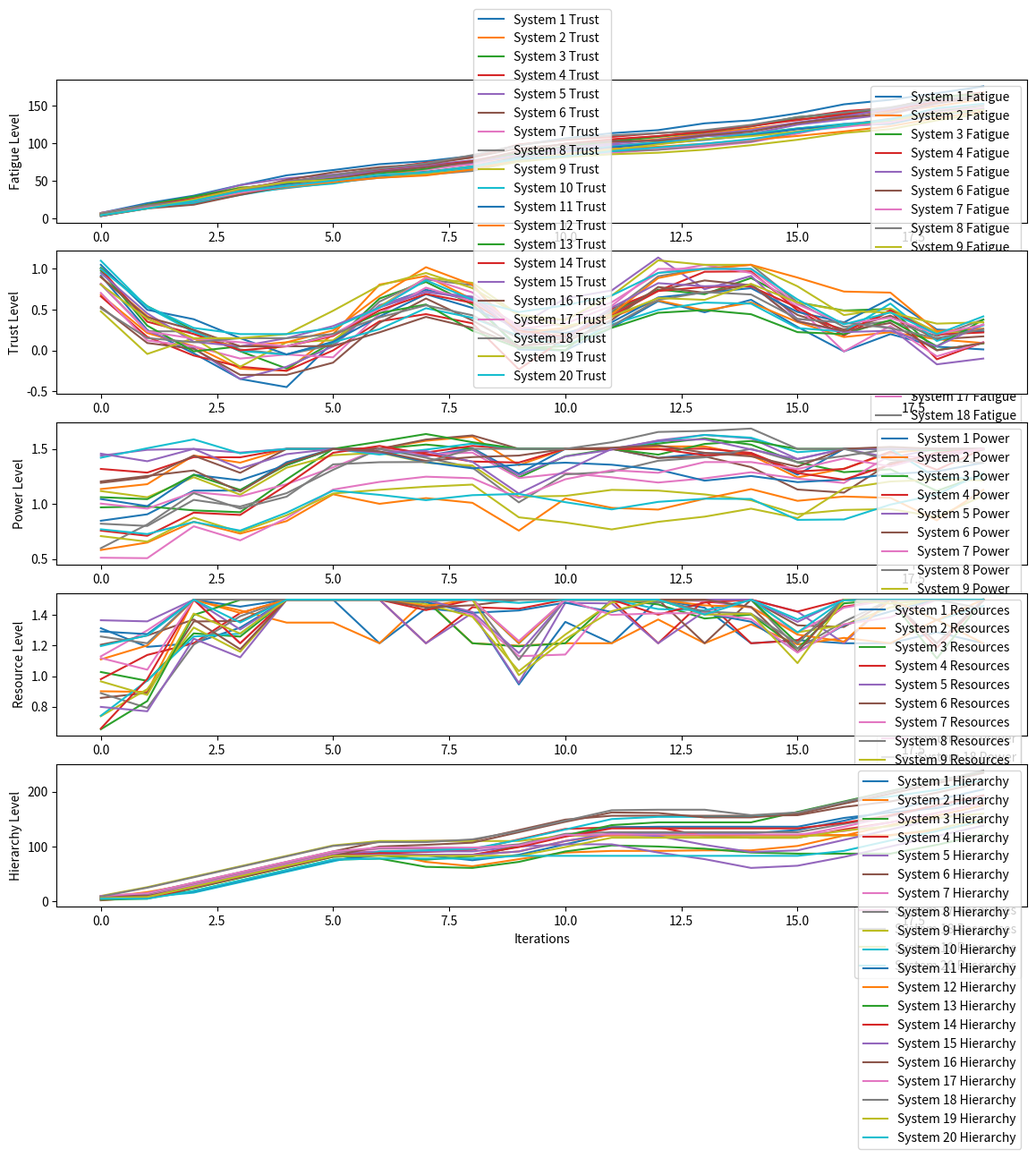

Here is the Python script that generated this plot:
import time
import random
import matplotlib.pyplot as plt
import numpy as np
import logging

# Set up logging
logging.basicConfig(filename='autopoiesis3.log', 
                    filemode='w',  # 'w' to overwrite the file each time; use 'a' to append
                    format='%(asctime)s - %(levelname)s - %(message)s',
                    level=logging.INFO)  # INFO level to capture standard logs

# Example of logging different levels of information
logging.info("Simulation started.")
logging.error("An error occurred.")  # For any error logging
logging.warning("This is a warning.")
logging.debug("Debug information.")

# Autopoietic System with sub-coalition dynamics, leadership changes, and crisis adaptation
class AutopoieticSystem:
    def __init__(self, name, hierarchy_level, dependency_matrix):
        self.name = name
        self.hierarchy_level = hierarchy_level  # Dynamic hierarchy level
        self.internal_operations = []
        self.memory = []
        self.rejection_streak = 0
        self.fatigue = 0
        self.trust = 1.0
        self.power = 1.0
        self.resources = 1.0  # Resource level (e.g., economic resources)
        self.dependency_matrix = dependency_matrix  # Dependencies on other systems
        self.failure_mode = False
        self.failure_duration = 0
        self.coalition = None  # Coalition the system is part of
        self.sub_coalitions = []  # Sub-coalitions the system may form
        self.coalition_leader = False  # Whether the system is leading the coalition
        self.q_table = {}  # Q-table for reinforcement learning
        self.learning_rate = 0.1
        self.discount_factor = 0.9
        self.exploration_rate = 0.2

    def generate_operation(self, external_shock, shock_type):
        if self.failure_mode:
            logging.info(f"{self.name}: Catastrophic failure! Unable to generate valid operations.")
            self.failure_duration += 1
            return {
                'id': f"{self.name}-Fail-{random.randint(1, 100)}",
                'valid': False, 'power': self.power, 'trust': self.trust,
                'resources': self.resources, 'hierarchy_level': self.hierarchy_level
            }

        # Handle external shocks and resource depletion
        if external_shock > 0:
            logging.info(f"{self.name}: External {shock_type} shock of magnitude {external_shock}! Increasing fatigue.")
            if shock_type == 'economic':
                self.power -= external_shock * 0.1
                self.resources -= external_shock * 0.2  # Economic shocks affect resources more
            elif shock_type == 'political':
                self.trust -= external_shock * 0.1
            self.fatigue += external_shock

        # Adjust behavior based on coalition membership
        if self.coalition:
            logging.info(f"{self.name} is part of coalition {self.coalition}. Sharing resources.")
            self.resources = min(self.resources + 0.1, 1.5)  # Coalition helps share resources

        # Power and resource competition
        validity = False if self.fatigue > 3 or self.resources < 0.3 else random.choice([True, False])
        if self.power >= 1.5 and self.resources > 0.5:
            validity = True
            logging.info(f"{self.name}: Exerting dominance with high power and resources.")

        # Adjust resource usage and accumulation
        self.resources += random.uniform(-0.1, 0.2)  # Resource accumulation/depletion
        self.resources = max(0, min(self.resources, 1.5))  # Cap resources at 1.5

        self.power += random.uniform(-0.1, 0.1)
        self.trust += random.uniform(-0.05, 0.05)
        self.trust = max(0, min(self.trust, 1))
        operation_id = f"{self.name}-Op{random.randint(1, 100)}"
        operation = {
            'id': operation_id, 'valid': validity, 'power': self.power, 'trust': self.trust,
            'resources': self.resources, 'hierarchy_level': self.hierarchy_level
        }
        self.internal_operations.append(operation)
        logging.info(f"{self.name}: Generated {operation_id}, Valid: {validity}, Power: {self.power}, Trust: {self.trust}, Resources: {self.resources}, Hierarchy: {self.hierarchy_level}")
        return operation

    def process_input(self, external_operation):
        if self.failure_mode:
            return

        # Influence from external system based on power, trust, resources, and hierarchy
        influence_factor = (external_operation['trust'] + external_operation['power'] + external_operation['resources']) / 3
        if external_operation['valid'] and influence_factor > 0.5:
            reaction = True
            self.rejection_streak = 0
            self.trust += 0.05
        else:
            reaction = random.choice([True, False])
            if not reaction:
                self.rejection_streak += 1
                self.fatigue += 1
                self.trust -= 0.05

        # Reinforcement learning and coalition management
        self.memory.append({'external_id': external_operation['id'], 'accepted': reaction, 'trust': external_operation['trust']})
        if len(self.memory) > 10:
            self.memory.pop(0)

        state = (self.trust, self.power, external_operation['valid'])
        reward = 1 if reaction else -1
        new_state = (self.trust, self.power, external_operation['valid'])
        self.update_q_table(state, 'accept' if reaction else 'reject', reward, new_state)

        # Dynamic hierarchy adjustment based on power, trust, and resources
        if self.power > 1.5 and self.trust > 0.8 and self.resources > 0.5:
            self.hierarchy_level = max(1, self.hierarchy_level - 1)  # Move up in hierarchy
            logging.info(f"{self.name}: Moving UP in the hierarchy due to high power/trust/resources!")
        elif self.power < 0.5 or self.trust < 0.4 or self.resources < 0.3:
            self.hierarchy_level += 1  # Move down in hierarchy
            logging.info(f"{self.name}: Moving DOWN in the hierarchy due to low power/trust/resources!")

        # Check for system collapse
        if self.power < 0.2 and self.trust < 0.2 and self.resources < 0.2:
            self.failure_mode = True
            logging.info(f"{self.name}: COLLAPSE! System is no longer operational.")

        # Dissolve coalition if trust drops below threshold
        if self.coalition and self.trust < 0.5:
            logging.info(f"{self.name}: Dissolving coalition with {self.coalition} due to low trust.")
            self.dissolve_coalition()

        logging.info(f"{self.name}: Processed {external_operation['id']} with influence factor {influence_factor}, Trust: {self.trust}, Resources: {self.resources}, Hierarchy Level: {self.hierarchy_level}")
        return reaction

    def update_q_table(self, state, action, reward, new_state):
        if state not in self.q_table:
            self.q_table[state] = {'accept': 0, 'reject': 0}
        best_next_action = self.get_best_action(new_state)
        td_target = reward + self.discount_factor * self.q_table[new_state][best_next_action]
        td_error = td_target - self.q_table[state][action]
        self.q_table[state][action] += self.learning_rate * td_error

    def get_best_action(self, state):
        if state not in self.q_table:
            self.q_table[state] = {'accept': 0, 'reject': 0}
        return max(self.q_table[state], key=self.q_table[state].get)

    def reset_if_needed(self):
        if self.failure_duration >= 5:
            logging.info(f"{self.name}: Resetting after catastrophic failure.")
            self.failure_mode = False
            self.failure_duration = 0
            self.fatigue = 5
            self.resources = 1.0  # Reset resources upon recovery

    def form_coalition(self, other_system):
        if self.trust > 0.7 and other_system.trust > 0.7:
            self.coalition = f"Coalition with {other_system.name}"
            other_system.coalition = f"Coalition with {self.name}"
            logging.info(f"{self.name} formed a coalition with {other_system.name}!")
            # Sub-coalitions may form if trust is high enough within a coalition
            if random.random() < 0.5:
                self.form_sub_coalition(other_system)

    def dissolve_coalition(self):
        logging.info(f"{self.name} has dissolved its coalition.")
        self.coalition = None

    def form_sub_coalition(self, other_system):
        """Form a sub-coalition within a larger coalition."""
        sub_coalition_name = f"Sub-coalition with {other_system.name}"
        self.sub_coalitions.append(sub_coalition_name)
        other_system.sub_coalitions.append(sub_coalition_name)
        logging.info(f"{self.name} formed a sub-coalition with {other_system.name}!")

    def challenge_leadership(self, coalition_leader):
        """Challenge the current leader of the coalition if power is greater."""
        if self.power > coalition_leader.power:
            logging.info(f"{self.name} challenges {coalition_leader.name} for leadership!")
            success = random.choice([True, False])
            if success:
                logging.info(f"{self.name} has overtaken {coalition_leader.name} as coalition leader!")
                self.coalition_leader = True
                coalition_leader.coalition_leader = False
            else:
                logging.info(f"{self.name}'s leadership challenge failed. Trust in the coalition falls.")
                self.trust -= 0.2
                if self.trust < 0.5:
                    self.dissolve_coalition()

    def adjust_for_dependency(self, dependent_systems):
        """Adjust resource levels based on dependencies."""
        if dependent_systems:
            total_dependency = sum(self.dependency_matrix.get(sys.name, 0) for sys in dependent_systems)
            self.resources -= total_dependency * 0.1  # Resources are drained based on dependency levels
            logging.info(f"{self.name}: Resources adjusted for dependencies, new level: {self.resources}")

# External regulator class to stabilize systems and manage resource redistribution
class ExternalRegulator:
    def __init__(self):
        pass

    def intervene(self, system):
        if system.power < 0.3 or system.resources < 0.3 or system.trust < 0.3:
            logging.info(f"Regulator intervenes to stabilize {system.name}. Injecting resources.")
            system.resources = min(system.resources + 0.5, 1.5)  # Inject resources to stabilize system
            system.trust = min(system.trust + 0.2, 1)  # Boost trust
            system.power = min(system.power + 0.2, 1.5)  # Boost power

    def redistribute_resources(self, systems):
        """Redistribute resources from the most powerful systems to weaker ones."""
        rich_systems = sorted(systems, key=lambda sys: sys.resources, reverse=True)[:2]  # Top 2 richest systems
        poor_systems = sorted(systems, key=lambda sys: sys.resources)[:2]  # Bottom 2 weakest systems
        for rich in rich_systems:
            for poor in poor_systems:
                transfer = min(rich.resources * 0.1, 0.2)  # Transfer 10% of rich system's resources
                logging.info(f"Regulator redistributes {transfer} resources from {rich.name} to {poor.name}.")
                rich.resources -= transfer
                poor.resources = min(poor.resources + transfer, 1.5)

# Society class with resource redistribution, coalitions, sub-coalitions, and dependency management
# Updated Society class to handle 20 systems
# Heterogeneous initialization of systems for fine-tuning

class Society:
    def __init__(self):
        # Adjust dependency matrices and initial values for more diversity among systems
        self.systems = []
        for i in range(1, 21):
            name = f"System {i}"
            hierarchy_level = random.randint(1, 10)  # Random hierarchy level from 1 to 10
            initial_resources = random.uniform(0.5, 1.5)  # Different initial resources for each system
            initial_power = random.uniform(0.5, 1.5)  # Different initial power for each system
            initial_trust = random.uniform(0.3, 1.0)  # Different initial trust for each system
            dependency_matrix = {f"System {j}": random.uniform(0.1, 0.5) for j in range(1, 21) if j != i}
            
            system = AutopoieticSystem(
                name=name, 
                hierarchy_level=hierarchy_level, 
                dependency_matrix=dependency_matrix
            )
            system.resources = initial_resources
            system.power = initial_power
            system.trust = initial_trust
            
            self.systems.append(system)
        
        self.regulator = ExternalRegulator()
        self.fatigue_levels = {f"System {i+1}": [] for i in range(20)}
        self.trust_levels = {f"System {i+1}": [] for i in range(20)}
        self.power_levels = {f"System {i+1}": [] for i in range(20)}
        self.resource_levels = {f"System {i+1}": [] for i in range(20)}
        self.hierarchy_levels = {f"System {i+1}": [] for i in range(20)}

    def simulate(self, iterations=20):
        for i in range(iterations):
            logging.info(f"\n--- Iteration {i + 1} ---")
            external_shock = random.uniform(0, 3) if (i % 3 == 0) else 0
            shock_type = random.choice(['economic', 'political', 'social']) if external_shock > 0 else None

            for system in self.systems:
                # Each system generates an operation
                operation = system.generate_operation(external_shock, shock_type)

                # All other systems process the generated operation
                for other_system in self.systems:
                    if other_system != system:
                        other_system.process_input(operation)
                
                # Regulator intervention for system-specific crises
                self.regulator.intervene(system)

                # Resource redistribution based on wealth disparities
            self.regulator.redistribute_resources(self.systems)

            # Track system data (fatigue, trust, power, resources, hierarchy) over iterations
            for system in self.systems:
                self.fatigue_levels[system.name].append(system.fatigue)
                self.trust_levels[system.name].append(system.trust)
                self.power_levels[system.name].append(system.power)
                self.resource_levels[system.name].append(system.resources)
                self.hierarchy_levels[system.name].append(system.hierarchy_level)

            # Allow systems to recover from failure
            for system in self.systems:
                system.reset_if_needed()

            time.sleep(0.5)  # To avoid flooding the output, reduce the sleep time

    def plot_results(self):
        plt.figure(figsize=(14, 12))

        # Plot fatigue levels
        plt.subplot(5, 1, 1)
        for system in self.fatigue_levels:
            plt.plot(self.fatigue_levels[system], label=f"{system} Fatigue")
        plt.ylabel("Fatigue Level")
        plt.legend()

        # Plot trust levels
        plt.subplot(5, 1, 2)
        for system in self.trust_levels:
            plt.plot(self.trust_levels[system], label=f"{system} Trust")
        plt.ylabel("Trust Level")
        plt.legend()

        # Plot power levels
        plt.subplot(5, 1, 3)
        for system in self.power_levels:
            plt.plot(self.power_levels[system], label=f"{system} Power")
        plt.ylabel("Power Level")
        plt.legend()

        # Plot resource levels
        plt.subplot(5, 1, 4)
        for system in self.resource_levels:
            plt.plot(self.resource_levels[system], label=f"{system} Resources")
        plt.ylabel("Resource Level")
        plt.legend()

        # Plot hierarchy levels
        plt.subplot(5, 1, 5)
        for system in self.hierarchy_levels:
            plt.plot(self.hierarchy_levels[system], label=f"{system} Hierarchy")
        plt.xlabel("Iterations")
        plt.ylabel("Hierarchy Level")
        plt.legend()

        plt.tight_layout()
        plt.show()

# Initialize and run the fine-tuned simulation
society = Society()
society.simulate()

# Plot the results
society.plot_results()
